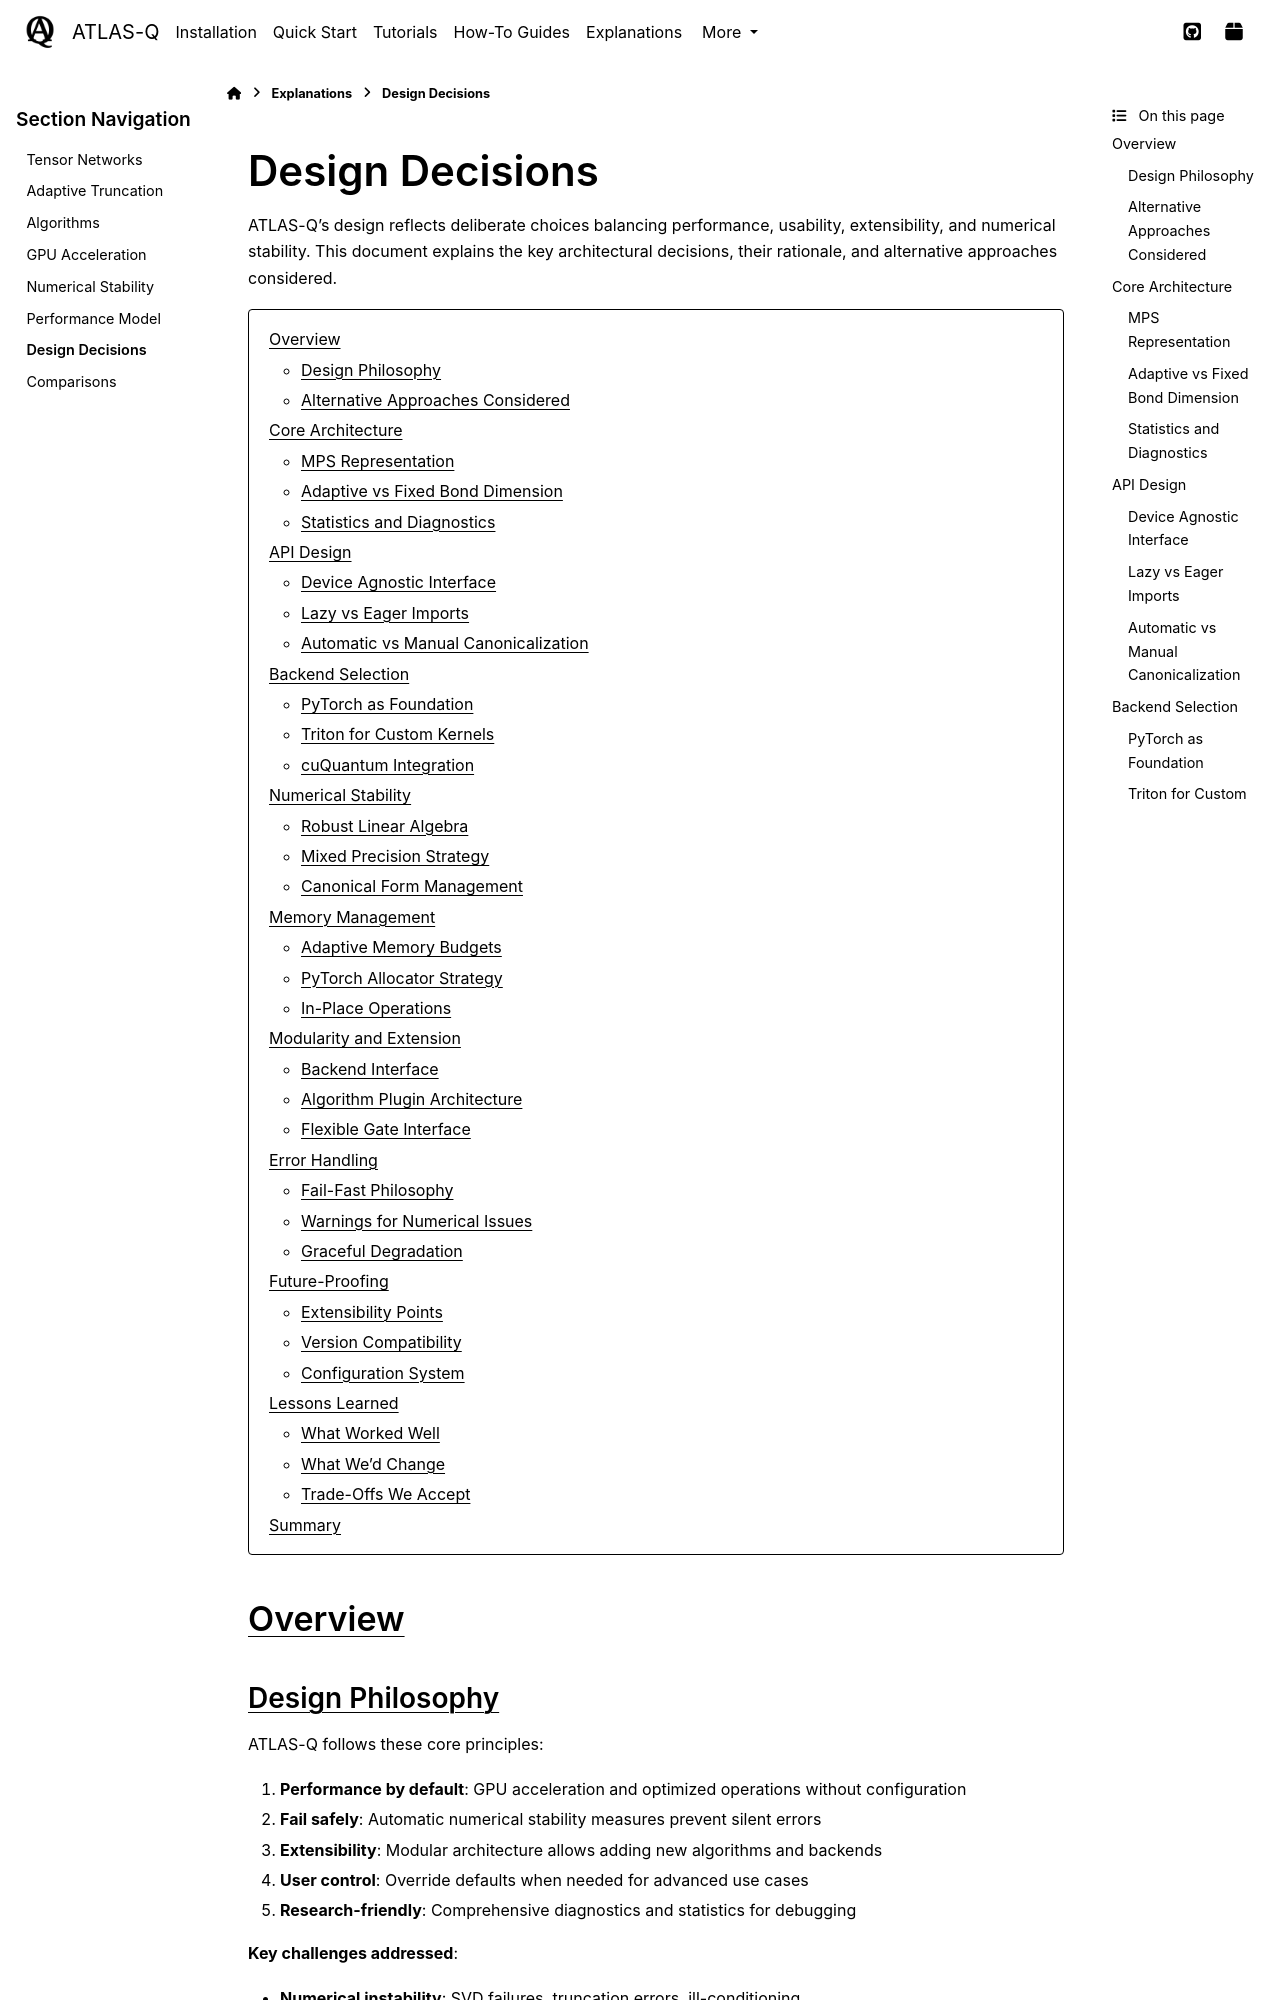

repository: followthesapper/ATLAS-Q · page: user_guide/explanations/design_decisions.html · generator: sphinx

================
Design Decisions
================

ATLAS-Q's design reflects deliberate choices balancing performance, usability, extensibility, and numerical stability. This document explains the key architectural decisions, their rationale, and alternative approaches considered.

.. contents::
   :local:
   :depth: 2

Overview
========

Design Philosophy
-----------------

ATLAS-Q follows these core principles:

1. **Performance by default**: GPU acceleration and optimized operations without configuration
2. **Fail safely**: Automatic numerical stability measures prevent silent errors
3. **Extensibility**: Modular architecture allows adding new algorithms and backends
4. **User control**: Override defaults when needed for advanced use cases
5. **Research-friendly**: Comprehensive diagnostics and statistics for debugging

**Key challenges addressed**:

- **Numerical instability**: SVD failures, truncation errors, ill-conditioning
- **Memory constraints**: Large bond dimensions exceed GPU memory
- **Performance bottlenecks**: SVD dominates runtime for χ>128
- **Usability**: Quantum computing experts may not be system programmers
- **Heterogeneous hardware**: CPUs, NVIDIA GPUs, future AMD/Intel GPUs

Alternative Approaches Considered
----------------------------------

**Option 1: NumPy-based implementation**

- Pros: Simple, pure Python, widely understood
- Cons: Poor GPU support, manual batching, slow for production
- **Decision**: Rejected due to GPU performance critical for >30 qubits

**Option 2: Custom CUDA kernels**

- Pros: Maximum performance control
- Cons: High development cost, maintenance burden, NVIDIA-only
- **Decision**: Hybrid approach - PyTorch default, Triton for hot paths

**Option 3: JAX-based**

- Pros: Excellent for automatic differentiation
- Cons: Less mature cuBLAS/cuSOLVER integration than PyTorch
- **Decision**: PyTorch chosen for better GPU libraries, more stable

Core Architecture
=================
